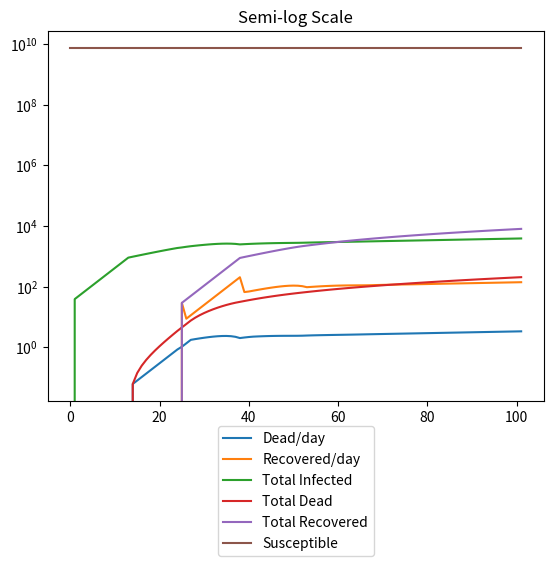

Write Python code to recreate this figure.
# -*- coding: utf-8 -*-
"""
Created on Wed Apr  1 01:37:01 2020

[redacted]
"""
import matplotlib.pyplot as plt
##1.00133851189 -> decimal that to the 17th equals 1.023
##needed to know chance of dying each die once quarantined





####
#Assumption Variables
####
#average number of people someone infects while in incubation 
#must divide by incubation days
IC = 4.2
#chance of dying
#(DC+1)^infected = actual percent chance of dying before full recovery
#example -> chance of death equal 2.3% would make DC equal to .0013385
DC = .002069
# days in incubation
DI = 14
# days infected post incubation
PI = 11
#number of people that start out infected
initial = 30

def model(IC,DC,DI,PI,initial,N):
    recov = [0];dead = [0];infected=[0];totalRecov = [0];totalDead = [0];time = [0]
    t = 0;sus = 7500000000-initial
    susList = [sus]
    incub = [0]*DI
    incub[0]=initial
    infect = [0]*PI
    while t < N:
        t += 1
        while t < DI:
            x = sum(incub)
            if sus - x*IC > 0:
                incub[t]=x*IC
                sus -= x*IC
                susList.append(sus)
                time.append(t)
                t+=1
                infected.append(sum(incub)+sum(infect))
                recov.append(0)
                dead.append(0)
                totalRecov.append(sum(recov))
                totalDead.append(sum(dead))
            if sus - x*IC <= 0:
                incub[t%DI] = sus
                sus -= sus
                susList.append(sus)
                time.append(t)
                t+=1
                infected.append(sum(incub)+sum(infect))
                recov.append(0)
                dead.append(0)
                totalRecov.append(sum(recov))
                totalDead.append(sum(dead))
        while t < (DI+PI):
            quarantine = incub[t%DI]
            x = sum(incub)
            if sus - x*IC > 0:
                incub[t%DI] =x*IC
                sus -=x*IC
                susList.append(sus)
                infect[(t-DI)%PI] = quarantine
                alive = sum(infect)
                infect = [i-(DC*i) for i in infect]
                stillAlive = sum(infect)
                died = alive-stillAlive
                infected.append(sum(incub)+sum(infect))
                recov.append(0)
                dead.append(died)
                totalRecov.append(sum(recov))
                totalDead.append(sum(dead))
                time.append(t)
                t+=1
            if sus - x*IC <= 0:
                incub[t%DI] = sus
                sus -= sus
                susList.append(sus)
                infect[(t-DI)%PI] = quarantine
                alive = sum(infect)
                infect = [i-(DC*i) for i in infect]
                stillAlive = sum(infect)
                died = alive-stillAlive
                infected.append(sum(incub)+sum(infect))
                recov.append(0)
                dead.append(died)
                totalRecov.append(sum(recov))
                totalDead.append(sum(dead))
                time.append(t)
                t+=1
        while t < N:
            quarantine = incub[t%DI]
            x = sum(incub)
            if sus - x*IC > 0:
                incub[t%DI] =x*IC
                sus -=x*IC
                susList.append(sus)
                recovered = infect[(t-DI)%PI]
                infect[(t-DI)%PI] = quarantine
                alive = sum(infect)
                infect = [i-(DC*i) for i in infect]
                stillAlive = sum(infect)
                died = alive-stillAlive
                infected.append(sum(incub)+sum(infect))
                recov.append(recovered)
                dead.append(died)
                totalRecov.append(sum(recov))
                totalDead.append(sum(dead))
                time.append(t)
                t+=1
            if sus - x*IC <= 0:
                incub[t%DI] = sus
                sus -= sus
                susList.append(sus)
                recovered = infect[(t-DI)%PI]
                infect[(t-DI)%PI] = quarantine
                alive = sum(infect)
                infect = [i-(DC*i) for i in infect]
                stillAlive = sum(infect)
                died = alive-stillAlive
                infected.append(sum(incub)+sum(infect))
                recov.append(recovered)
                dead.append(died)
                totalRecov.append(sum(recov))
                totalDead.append(sum(dead))            
                time.append(t)
                t+=1            
    return(time,dead,recov,infected,totalDead,totalRecov,susList)
    
def socialDistance(IC,DC,DI,PI,initial,N):
    recov = [0];dead = [0];infected=[0];totalRecov = [0];totalDead = [0];time = [0]
    t = 0;sus = 7500000000-initial
    susList = [sus]
    incub = [0]*DI
    incub[0]=initial
    infect = [0]*PI
    while t < N:
        t += 1
        while t < DI:
            x = sum(incub)
            if sus - x*IC > 0:
                incub[t]=x*IC
                sus -= x*IC
                susList.append(sus)
                time.append(t)
                t+=1
                infected.append(sum(incub)+sum(infect))
                recov.append(0)
                dead.append(0)
                totalRecov.append(sum(recov))
                totalDead.append(sum(dead))
            if sus - x*IC <= 0:
                incub[t%DI] = sus
                sus -= sus
                susList.append(sus)
                time.append(t)
                t+=1
                infected.append(sum(incub)+sum(infect))
                recov.append(0)
                dead.append(0)
                totalRecov.append(sum(recov))
                totalDead.append(sum(dead))
        while t < (DI+PI):
            quarantine = incub[t%DI]
            x = sum(incub)
            if sus - x*IC/4 > 0:
                incub[t%DI] =x*IC/4
                sus -=x*IC/4
                susList.append(sus)
                infect[(t-DI)%PI] = quarantine
                alive = sum(infect)
                infect = [i-(DC*i) for i in infect]
                stillAlive = sum(infect)
                died = alive-stillAlive
                infected.append(sum(incub)+sum(infect))
                recov.append(0)
                dead.append(died)
                totalRecov.append(sum(recov))
                totalDead.append(sum(dead))
                time.append(t)
                t+=1
            if sus - x*IC/4 <= 0:
                incub[t%DI] = sus
                sus -= sus
                susList.append(sus)
                infect[(t-DI)%PI] = quarantine
                alive = sum(infect)
                infect = [i-(DC*i) for i in infect]
                stillAlive = sum(infect)
                died = alive-stillAlive
                infected.append(sum(incub)+sum(infect))
                recov.append(0)
                dead.append(died)
                totalRecov.append(sum(recov))
                totalDead.append(sum(dead))
                time.append(t)
                t+=1
        while t < N:
            quarantine = incub[t%DI]
            x = sum(incub)
            if sus - x*IC/4 > 0:
                incub[t%DI] =x*IC/4
                sus -=x*IC/4
                susList.append(sus)
                recovered = infect[(t-DI)%PI]
                infect[(t-DI)%PI] = quarantine
                alive = sum(infect)
                infect = [i-(DC*i) for i in infect]
                stillAlive = sum(infect)
                died = alive-stillAlive
                infected.append(sum(incub)+sum(infect))
                recov.append(recovered)
                dead.append(died)
                totalRecov.append(sum(recov))
                totalDead.append(sum(dead))
                time.append(t)
                t+=1
            if sus - x*IC/4 <= 0:
                incub[t%DI] = sus
                sus -= sus
                susList.append(sus)
                recovered = infect[(t-DI)%PI]
                infect[(t-DI)%PI] = quarantine
                alive = sum(infect)
                infect = [i-(DC*i) for i in infect]
                stillAlive = sum(infect)
                died = alive-stillAlive
                infected.append(sum(incub)+sum(infect))
                recov.append(recovered)
                dead.append(died)
                totalRecov.append(sum(recov))
                totalDead.append(sum(dead))            
                time.append(t)
                t+=1            
    return(time,dead,recov,infected,totalDead,totalRecov,susList)
    
def regScale(time,dead,recov,infected,totalDead,totalRecov,susList):
    ax = plt.subplot(1,1,1)            
    ax.plot(time,dead,label='Dead/day')
    ax.plot(time,recov,label='Recovered/day')
    ax.plot(time,infected,label='Total Infected')
    ax.plot(time,totalDead,label='Total Dead')
    ax.plot(time,totalRecov,label='Total Recovered')
    ax.plot(time,susList,label='Susceptible')
    ax.set_title('Regular Scale')
    ax.legend(loc ='upper center',bbox_to_anchor=(0.5, -0.05))
    plt.show()

def logScale(time,dead,recov,infected,totalDead,totalRecov,susList):
    ax1 = plt.subplot(1,1,1)
    ax1.semilogy(time,dead,label='Dead/day')
    ax1.semilogy(time,recov,label='Recovered/day')
    ax1.semilogy(time,infected,label='Total Infected')
    ax1.semilogy(time,totalDead,label='Total Dead')
    ax1.semilogy(time,totalRecov,label='Total Recovered')
    ax1.semilogy(time,susList,label='Susceptible')
    ax1.set_title('Semi-log Scale')
    ax1.legend(loc ='upper center',bbox_to_anchor=(0.5, -0.05))
    plt.show()

IC=0.3;DC=.002069;DI=14;PI=11;initial= 30;N=102
time,dead,recov,infected,totalDead,totalRecov,susList=model(IC,DC,DI,PI,initial,N)
time,dead,recov,infected,totalDead,totalRecov,susList=socialDistance(IC,DC,DI,PI,initial,N)
logScale(time,dead,recov,infected,totalDead,totalRecov,susList)
sum(totalDead)+sum(totalRecov)
